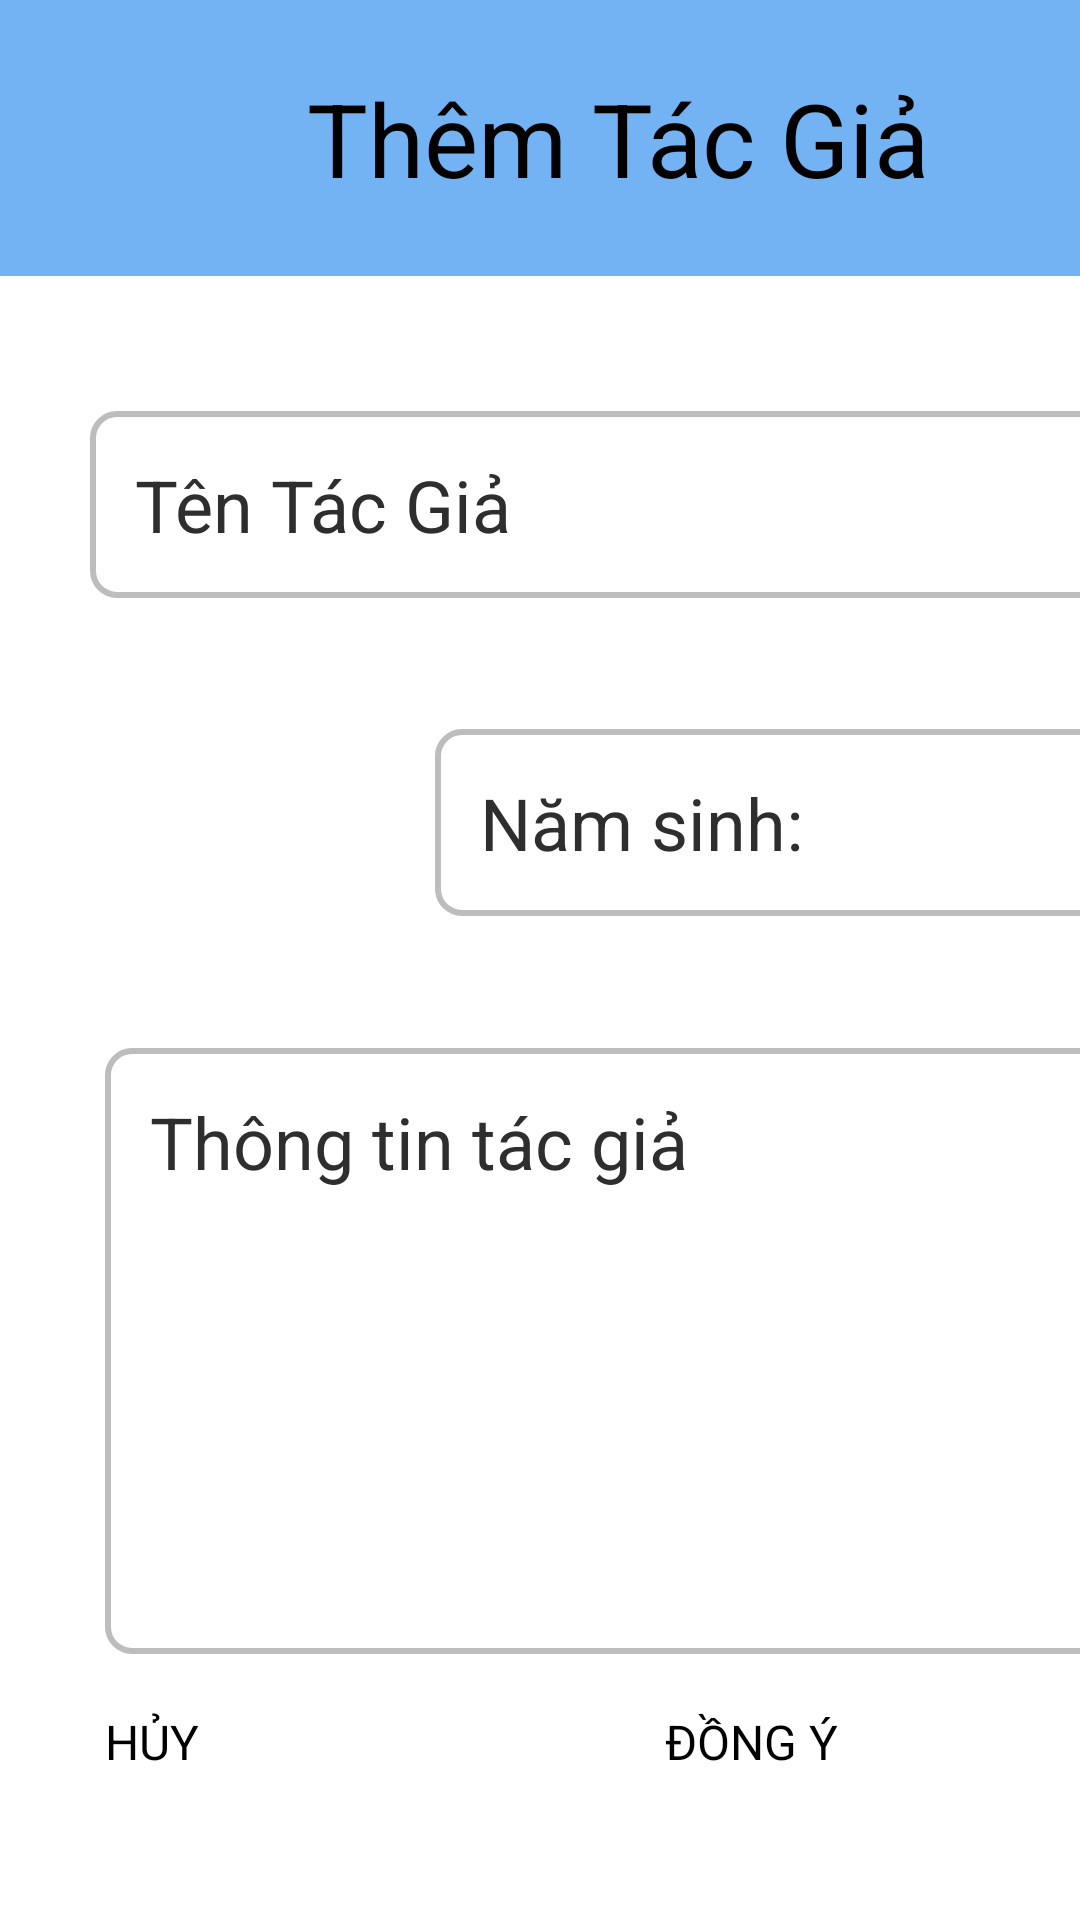

Reconstruct the res/layout file that produces this screen, plus the resources it refers to.
<!-- AndroidManifest.xml: application theme Theme.DoAnAndroid -->
<!-- res/layout/activity_add_tacgia.xml -->
<?xml version="1.0" encoding="utf-8"?>
<androidx.constraintlayout.widget.ConstraintLayout xmlns:android="http://schemas.android.com/apk/res/android"
    xmlns:app="http://schemas.android.com/apk/res-auto"
    xmlns:tools="http://schemas.android.com/tools"
    android:layout_width="match_parent"
    android:layout_height="match_parent">

    <LinearLayout
        android:layout_width="match_parent"
        android:layout_height="match_parent"
        android:gravity="center_horizontal|center_vertical"
        android:orientation="vertical"
        tools:layout_editor_absoluteX="-6dp"
        tools:layout_editor_absoluteY="-5dp">

        <LinearLayout
            android:layout_width="match_parent"
            android:layout_height="92dp"
            android:background="#20649F"
            android:backgroundTint="#73B3F3"
            android:gravity="center_vertical">

            <TextView
                android:id="@+id/textView2"
                android:layout_width="412dp"
                android:layout_height="92dp"
                android:gravity="center_vertical"
                android:text="Thêm Tác Giả"
                android:textAlignment="center"
                android:textSize="34sp" />
        </LinearLayout>

        <LinearLayout
            android:layout_width="match_parent"
            android:layout_height="match_parent"
            android:layout_marginTop="20dp"
            android:orientation="vertical">

            <EditText
                android:id="@+id/addTacGia"
                android:layout_width="358dp"
                android:layout_height="wrap_content"
                android:layout_marginLeft="30dp"
                android:layout_marginTop="25dp"
                android:background="@drawable/edittext_border"
                android:ems="10"
                android:hint="Tên Tác Giả"
                android:inputType="text"
                android:padding="15dp"
                android:textColorHint="#2E2E2E"
                android:textSize="24sp" />
            <LinearLayout
                android:layout_width="358dp"
                android:layout_height="120dp"
                android:layout_marginLeft="30dp"
                android:layout_marginTop="15dp"
                android:gravity="center_vertical"
                android:orientation="horizontal">

                <ImageView
                    android:id="@+id/imageViewBook"
                    android:layout_width="22dp"
                    android:layout_height="92dp"
                    android:layout_weight="1"
                    app:srcCompat="@drawable/books1" />

                <EditText
                    android:id="@+id/addYearTG"
                    android:layout_width="160dp"
                    android:layout_height="wrap_content"
                    android:layout_marginLeft="10dp"
                    android:layout_weight="1"
                    android:background="@drawable/edittext_border"
                    android:ems="10"
                    android:hint="Năm sinh: "
                    android:inputType="number"
                    android:padding="15dp"
                    android:textColorHint="#2E2E2E"
                    android:textSize="24sp" />
            </LinearLayout>

            <EditText
                android:id="@+id/addInformationTG"
                android:layout_width="358dp"
                android:layout_height="202dp"
                android:layout_marginLeft="35dp"
                android:layout_marginTop="15dp"
                android:background="@drawable/edittext_border"
                android:ems="10"
                android:hint="Thông tin tác giả"
                android:inputType="text"
                android:padding="15dp"
                android:textColorHint="#2E2E2E"
                android:textSize="24sp" />

            <LinearLayout
                android:layout_width="358dp"
                android:gravity="center_vertical"
                android:layout_height="75dp"
                android:layout_marginLeft="35dp"
                android:layout_marginTop="15dp"
                android:orientation="horizontal">

                <Button
                    android:id="@+id/btnHuyTG"
                    android:layout_width="179dp"
                    android:layout_height="68dp"
                    android:layout_weight="1"
                    android:text="HỦY"
                    android:textSize="16sp" />

                <Button
                    android:id="@+id/btnThemTG"
                    android:layout_width="179dp"
                    android:layout_height="68dp"
                    android:layout_marginLeft="15dp"
                    android:layout_weight="1"
                    android:text="ĐỒNG Ý"
                    android:textSize="16sp" />
            </LinearLayout>
        </LinearLayout>


    </LinearLayout>
</androidx.constraintlayout.widget.ConstraintLayout>
<!-- resources referenced by this layout -->
<resources>
  <!-- drawable books1: png bitmap (drawable, 5262 bytes) -->
  <!-- drawable edittext_border (drawable) -->
  <?xml version="1.0" encoding="utf-8"?>
  <selector xmlns:android="http://schemas.android.com/apk/res/android">
      
      <item android:state_focused="true">
          <shape>
              <solid android:color="#FFFFFF" /> 
              <stroke android:width="2dp" android:color="#FF9800" /> 
              <corners android:radius="8dp" /> 
          </shape>
      </item>
  
      
      <item android:state_pressed="true">
          <shape>
              <solid android:color="#FFFFFF" /> 
              <stroke android:width="2dp" android:color="#2196F3" /> 
              <corners android:radius="8dp" /> 
          </shape>
      </item>
  
      
      <item>
          <shape>
              <solid android:color="#FFFFFF" /> 
              <stroke android:width="2dp" android:color="#BDBDBD" /> 
              <corners android:radius="8dp" /> 
          </shape>
      </item>
  </selector>
  <style name="Theme.DoAnAndroid" parent="Base.Theme.DoAnAndroid">
          
          <item name="android:navigationBarColor">@android:color/transparent</item>
          <item name="android:statusBarColor">@android:color/transparent</item>
          <item name="android:windowLightStatusBar">?attr/isLightTheme</item>
      </style>
</resources>
